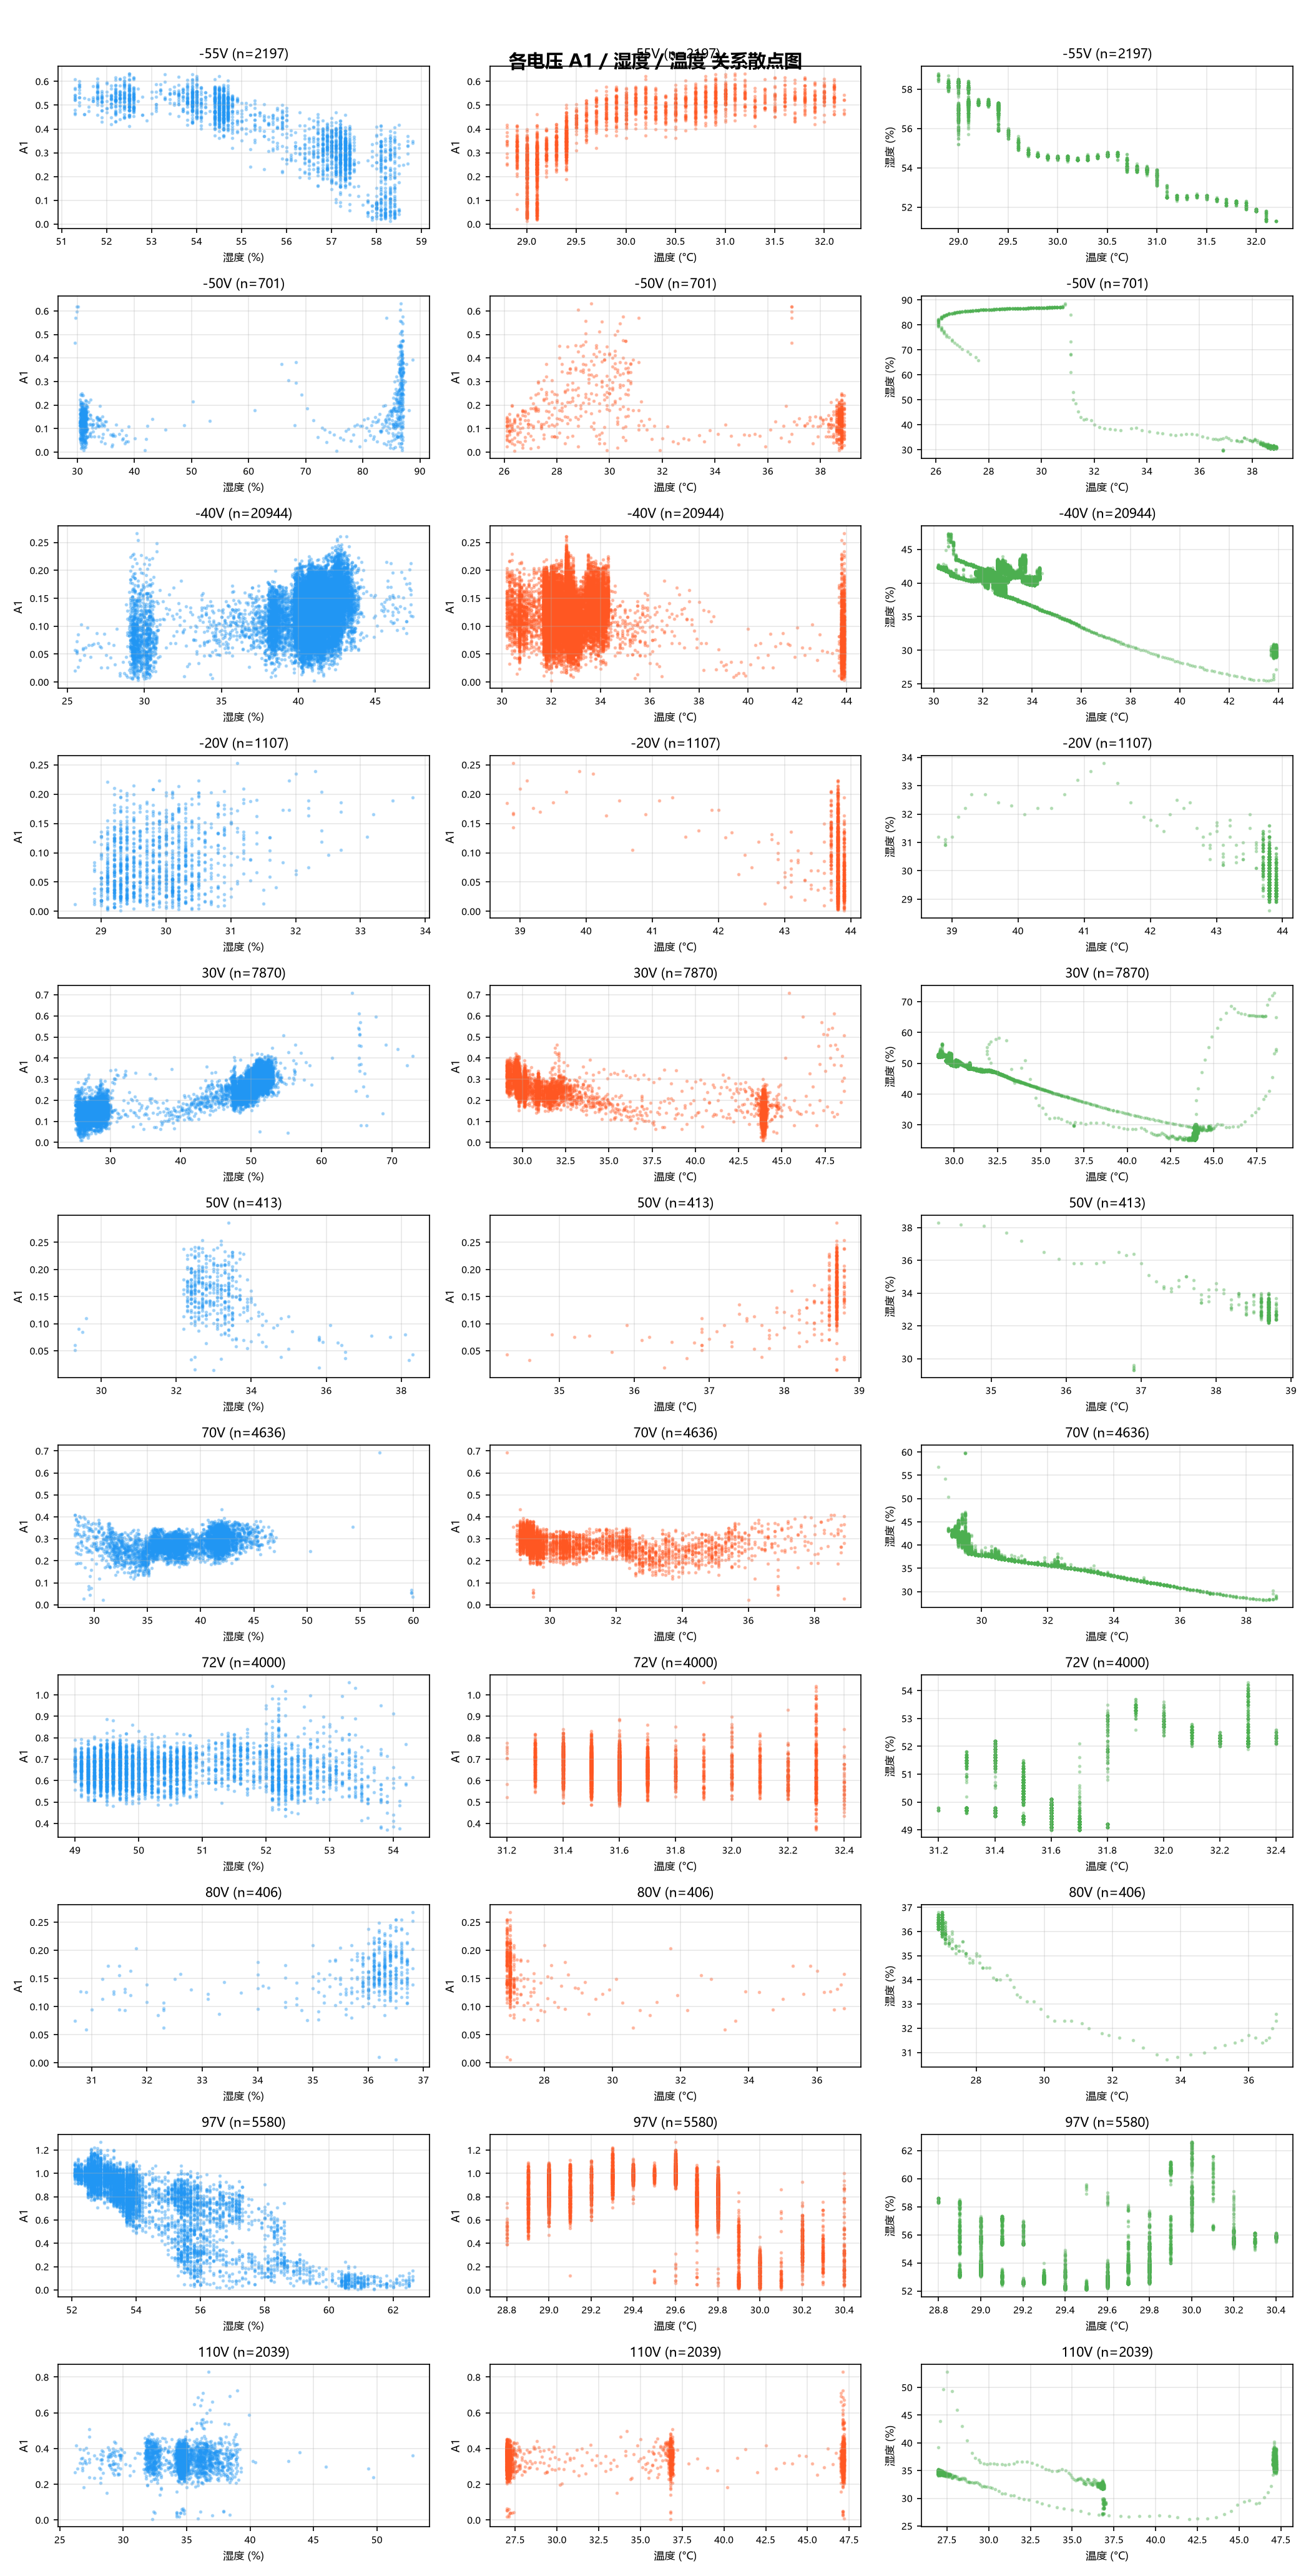

Generate this figure with Python:
"""
对每个数据量 > 100 的电压，画 A1 / 湿度 / 温度之间的关系散点图。
"""
import sys, os
sys.path.insert(0, os.path.join(os.path.dirname(__file__), ".."))

import matplotlib
matplotlib.rcParams["font.family"] = "Microsoft YaHei"
matplotlib.rcParams["axes.unicode_minus"] = False

import matplotlib.pyplot as plt
import numpy as np
from collections import defaultdict
from lib.data import load
from lib.metrics import extend

records = load("default")
records = extend(records, ["a1"])

# 按电压分组
groups = defaultdict(list)
for rec in records:
    v = rec["ACTUAL_VOLTAGE"]
    a1 = rec["_a1"]
    t = rec.get("RTU_REGS_P00_ENV_TEMP")
    h = rec.get("RTU_REGS_P00_ENV_HUMIDITY")
    if not isinstance(v, (int, float)) or a1 is None or t is None or h is None:
        continue
    try:
        groups[round(v)].append((a1, float(t), float(h)))
    except:
        continue

voltages = sorted(v for v, d in groups.items() if len(d) > 100)
n = len(voltages)

fig, axes = plt.subplots(n, 3, figsize=(14, 2.5 * n))
if n == 1:
    axes = axes.reshape(1, 3)

for row, v in enumerate(voltages):
    data = np.array(groups[v])
    a1s = data[:, 0]
    temps = data[:, 1]
    hums = data[:, 2]

    # 1. A1 vs 湿度
    ax = axes[row, 0]
    ax.scatter(hums, a1s, s=3, alpha=0.3, color="#2196F3")
    ax.set_xlabel("湿度 (%)", fontsize=8)
    ax.set_ylabel("A1", fontsize=8)
    ax.set_title(f"{v}V (n={len(data)})", fontsize=10)
    ax.grid(True, alpha=0.3)
    ax.tick_params(labelsize=7)

    # 2. A1 vs 温度
    ax = axes[row, 1]
    ax.scatter(temps, a1s, s=3, alpha=0.3, color="#FF5722")
    ax.set_xlabel("温度 (°C)", fontsize=8)
    ax.set_ylabel("A1", fontsize=8)
    ax.set_title(f"{v}V (n={len(data)})", fontsize=10)
    ax.grid(True, alpha=0.3)
    ax.tick_params(labelsize=7)

    # 3. 湿度 vs 温度
    ax = axes[row, 2]
    ax.scatter(temps, hums, s=3, alpha=0.3, color="#4CAF50")
    ax.set_xlabel("温度 (°C)", fontsize=8)
    ax.set_ylabel("湿度 (%)", fontsize=8)
    ax.set_title(f"{v}V (n={len(data)})", fontsize=10)
    ax.grid(True, alpha=0.3)
    ax.tick_params(labelsize=7)

plt.suptitle("各电压 A1 / 湿度 / 温度 关系散点图", fontsize=14, fontweight="bold")
plt.tight_layout()
plt.savefig("test/a1_relationships_all.png", dpi=150)
plt.close()
print(f"已保存: test/a1_relationships_all.png（{n} 个电压）")
